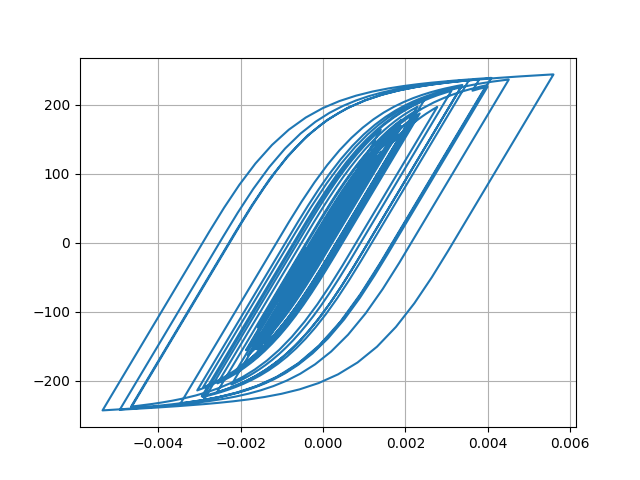

The file beside this chart, header and first rows:
Desplacment, Force
0.0, 0.0
1.382267037032952e-06, 0.1382
4.283294845506439e-06, 0.4283
6.45557501378752e-06, 0.6456
6.360035818941116e-06, 0.636
3.6133649191994986e-06, 0.3613
-1.1954519635158921e-06, -0.1195
-7.100174015936779e-06, -0.71
-1.3569617016515407e-05, -1.357
-2.064083018532434e-05, -2.064
-2.862761882520621e-05, -2.863
-3.7743087865899236e-05, -3.774
-4.7748913486060595e-05, -4.774
-5.77445582260991e-05, -5.773
-6.632520345854325e-05, -6.631
-7.251945069322122e-05, -7.25
-7.637705971186697e-05, -7.635
-7.88655928359527e-05, -7.884
-8.129694557510684e-05, -8.127
-8.479855907445879e-05, -8.476
-9.011663897801292e-05, -9.007
-9.703693687214843e-05, -9.698
-0.0001046, -10.45
-0.0001115, -11.15
-0.0001172, -11.71
-0.0001209, -12.08
-0.000122, -12.19
-0.0001197, -11.96
-0.0001136, -11.35
-0.0001035, -10.34
-9.031289034192261e-05, -9.021
-7.488589404146654e-05, -7.478
-5.80627668684891e-05, -5.796
-4.0718254451357945e-05, -4.061
-2.3997969498221654e-05, -2.389
-8.923467495506636e-06, -0.8817
3.695041950908846e-06, 0.3801
1.4051288055034083e-05, 1.416
2.3495738703792747e-05, 2.36
3.399455594918027e-05, 3.41
4.759461182679273e-05, 4.769
6.542566976758824e-05, 6.552
8.749076103554875e-05, 8.756
0.0001131, 11.31
0.000142, 14.19
0.0001733, 17.31
0.0002055, 20.51
0.000236, 23.53
0.0002612, 26.03
0.0002788, 27.77
0.0002885, 28.72
0.0002921, 29.08
0.0002923, 29.1
0.0002913, 29
0.0002896, 28.82
0.0002872, 28.59
0.0002849, 28.36
0.0002841, 28.28
0.0002861, 28.47
0.0002917, 29.02
... 2,941 more rows
